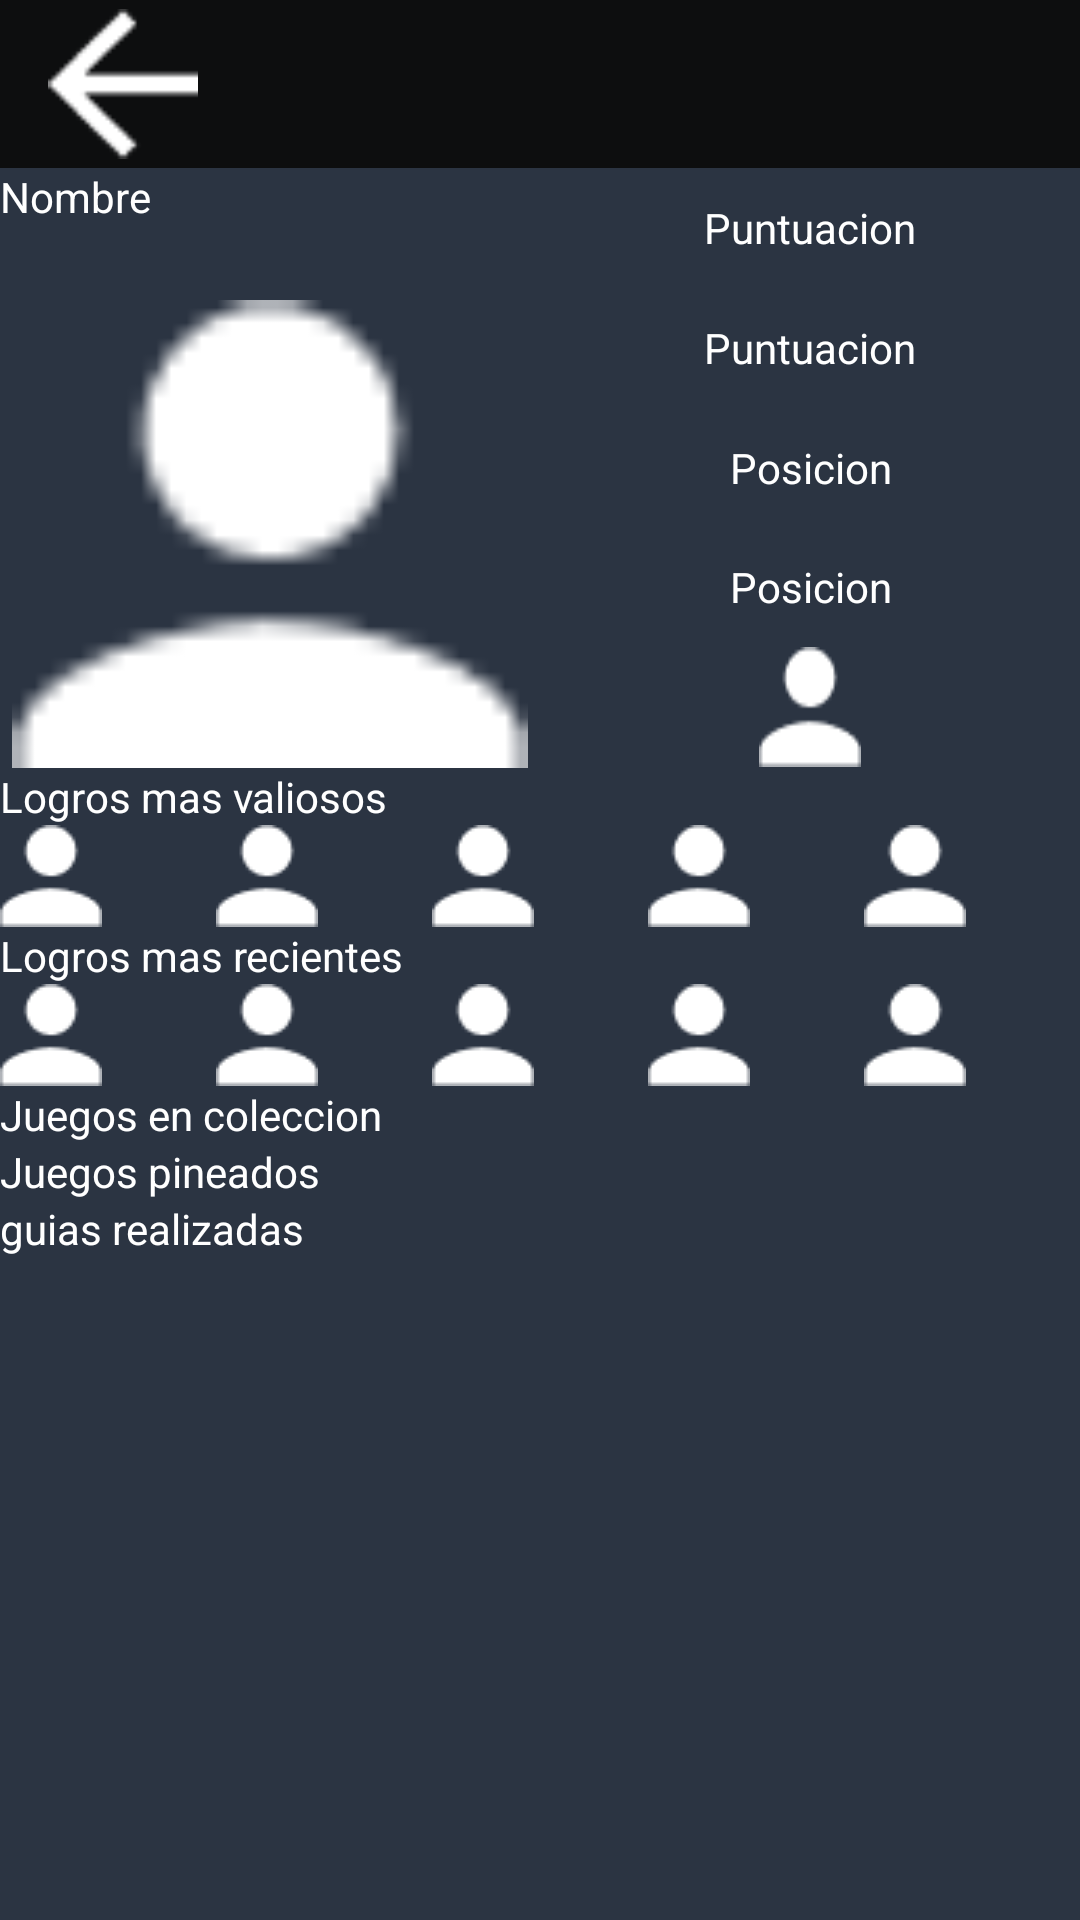

Here is an Android app screen rendered from its layout file. Give the layout XML and the strings, colors and styles it references.
<!-- AndroidManifest.xml: application theme Theme.CompletionistGuild -->
<!-- res/layout/activity_profile_view.xml -->
<?xml version="1.0" encoding="utf-8"?>
<LinearLayout xmlns:android="http://schemas.android.com/apk/res/android"
    xmlns:tools="http://schemas.android.com/tools"
    android:layout_width="match_parent"
    android:layout_height="match_parent"
    xmlns:app="http://schemas.android.com/apk/res-auto"
    android:weightSum="1"
    android:background="@color/mate"
    android:orientation="vertical"
    tools:context=".profile.profileView"
    android:theme="@style/Theme.AppCompat.Light.DarkActionBar">
    <include
        layout="@layout/toolbar_default"
        />

    <LinearLayout
        android:layout_width="match_parent"
        android:layout_height="200dp"
        android:orientation="horizontal"
        android:weightSum="1">

        <LinearLayout
            android:layout_width="0dp"
            android:layout_height="match_parent"
            android:layout_weight=".5"
            android:orientation="vertical"
            android:weightSum="1">

            <TextView
                android:id="@+id/profileViewName"
                android:layout_width="match_parent"
                android:layout_height="match_parent"
                android:layout_weight=".8"
                android:text="@string/nombre"
                android:textColor="@color/white" />

            <ImageView
                android:id="@+id/profileViewAvatar"
                android:layout_width="match_parent"
                android:layout_height="match_parent"
                android:layout_weight=".1"
                android:padding="4dp"
                android:src="@drawable/user_icon" />
        </LinearLayout>

        <LinearLayout
            android:layout_width="0dp"
            android:layout_height="match_parent"
            android:layout_weight=".5"
            android:orientation="vertical">

            <TextView
                android:layout_width="match_parent"
                android:layout_height="0dp"
                android:layout_weight=".2"
                android:gravity="center"
                android:text="@string/puntuacion"
                android:textColor="@color/white" />

            <TextView
                android:id="@+id/profileViewPoints"
                android:layout_width="match_parent"
                android:layout_height="0dp"
                android:layout_weight=".2"
                android:gravity="center"
                android:text="@string/puntuacion"
                android:textColor="@color/white" />

            <TextView
                android:layout_width="match_parent"
                android:layout_height="0dp"
                android:layout_weight=".2"
                android:gravity="center"
                android:text="@string/posicion"
                android:textColor="@color/white" />

            <TextView
                android:id="@+id/profileViewPosition"
                android:layout_width="match_parent"
                android:layout_height="0dp"
                android:layout_weight=".2"
                android:gravity="center"
                android:text="@string/posicion"
                android:textColor="@color/white" />

            <ImageView
                android:layout_width="wrap_content"
                android:layout_height="0dp"
                android:layout_weight=".2"
                android:layout_gravity="center"
                android:background="@drawable/user_icon"
                android:gravity="center" />
        </LinearLayout>
    </LinearLayout>

    <TextView
        android:layout_width="match_parent"
        android:layout_height="wrap_content"
        android:text="@string/logros_mas_valiosos"
        android:textColor="@color/white" />

    <GridLayout
        android:layout_width="match_parent"
        android:layout_height="wrap_content"
        android:layout_gravity="center"
        android:orientation="horizontal"
        android:rowCount="1"
        android:columnCount="5">

        <ImageView
            android:id="@+id/valuableAchievement1"
            android:layout_row="0"
            android:layout_column="0"
            android:layout_columnWeight="1"
            android:scaleType="matrix"
            android:src="@drawable/user_icon"

            />

        <ImageView
            android:id="@+id/valuableAchievement2"
            android:layout_row="0"
            android:layout_column="1"
            android:layout_columnWeight="1"
            android:scaleType="matrix"
            android:src="@drawable/user_icon"
            />

        <ImageView
            android:id="@+id/valuableAchievement3"
            android:layout_row="0"
            android:layout_column="2"
            android:layout_columnWeight="1"
            android:scaleType="matrix"
            android:src="@drawable/user_icon"
            />

        <ImageView
            android:id="@+id/valuableAchievement4"
            android:layout_row="0"
            android:layout_column="3"
            android:layout_columnWeight="1"
            android:scaleType="matrix"
            android:src="@drawable/user_icon"
            />

        <ImageView
            android:id="@+id/valuableAchievement5"
            android:layout_row="0"
            android:layout_column="4"
            android:layout_columnWeight="1"
            android:scaleType="matrix"
            android:src="@drawable/user_icon"
            />
    </GridLayout>
    <TextView
        android:layout_width="match_parent"
        android:layout_height="wrap_content"
        android:text="@string/logros_mas_recientes"
        android:textColor="@color/white" />
    <GridLayout
        android:layout_width="match_parent"
        android:layout_height="wrap_content"
        android:layout_gravity="center"
        android:orientation="horizontal"
        android:rowCount="1"
        android:columnCount="5">

        <ImageView
            android:id="@+id/recentAchievement1"
            android:layout_row="0"
            android:layout_column="0"
            android:layout_columnWeight="1"
            android:scaleType="matrix"
            android:src="@drawable/user_icon"

            />

        <ImageView
            android:id="@+id/recentAchievement2"
            android:layout_row="0"
            android:layout_column="1"
            android:layout_columnWeight="1"
            android:scaleType="matrix"
            android:src="@drawable/user_icon"
            />

        <ImageView
            android:id="@+id/recentAchievement3"
            android:layout_row="0"
            android:layout_column="2"
            android:layout_columnWeight="1"
            android:scaleType="matrix"
            android:src="@drawable/user_icon"
            />

        <ImageView
            android:id="@+id/recentAchievement4"
            android:layout_row="0"
            android:layout_column="3"
            android:layout_columnWeight="1"
            android:scaleType="matrix"
            android:src="@drawable/user_icon"
            />

        <ImageView
            android:id="@+id/recentAchievement5"
            android:layout_row="0"
            android:layout_column="4"
            android:layout_columnWeight="1"
            android:scaleType="matrix"
            android:src="@drawable/user_icon"
            />
    </GridLayout>
    <TextView
        android:id="@+id/ownedGames"
        android:layout_width="match_parent"
        android:layout_height="wrap_content"
        android:text="@string/juegos_en_coleccion"
        android:textColor="@color/white" />
    <TextView
        android:id="@+id/pinnedGames"
        android:layout_width="match_parent"
        android:layout_height="wrap_content"
        android:text="@string/juegos_pineados"
        android:textColor="@color/white" />
    <TextView
        android:id="@+id/guidesWrited"
        android:layout_width="match_parent"
        android:layout_height="wrap_content"
        android:text="@string/guias_realizadas"
        android:textColor="@color/white" />

    <TextView
        android:id="@+id/threadsGenerated"
        android:layout_width="match_parent"
        android:layout_height="wrap_content"
        android:visibility="gone"
        android:text="@string/hilos_generados"
        android:textColor="@color/white" />

</LinearLayout>
<!-- res/layout/toolbar_default.xml (included above) -->
<?xml version="1.0" encoding="utf-8"?>

<androidx.appcompat.widget.Toolbar xmlns:android="http://schemas.android.com/apk/res/android"
    xmlns:app="http://schemas.android.com/apk/res-auto"
    android:id="@+id/toolbarDefault"
    android:layout_width="match_parent"
    android:layout_height="?android:attr/actionBarSize"
    android:background="@color/oscuro"
    app:theme="@style/ThemeOverlay.AppCompat.Dark.ActionBar">



    <ImageButton
        android:id="@+id/defaultBack"
        android:layout_width="50dp"
        android:layout_height="50dp"
        android:layout_gravity="left"
        android:scaleType="fitXY"
        android:src="@drawable/back"
        android:background="@android:color/transparent"
        android:padding="0dp"/>


</androidx.appcompat.widget.Toolbar>
<!-- resources referenced by this layout -->
<resources>
  <color name="mate">#2B3442</color>
  <color name="oscuro">#0D0E0F</color>
  <color name="white">#FFFFFFFF</color>
  <!-- drawable back: png bitmap (drawable-v24, 331 bytes) -->
  <!-- drawable user_icon: png bitmap (drawable-v24, 429 bytes) -->
  <string name="guias_realizadas">guias realizadas</string>
  <string name="hilos_generados">Hilos generados</string>
  <string name="juegos_en_coleccion">Juegos en coleccion</string>
  <string name="juegos_pineados">Juegos pineados</string>
  <string name="logros_mas_recientes">Logros mas recientes</string>
  <string name="logros_mas_valiosos">Logros mas valiosos</string>
  <string name="nombre">Nombre</string>
  <string name="posicion">Posicion</string>
  <string name="puntuacion">Puntuacion</string>
  <style name="Theme.CompletionistGuild" parent="Theme.AppCompat.DayNight.NoActionBar">
          
          <item name="colorPrimary">@color/oscuro</item>
          <item name="colorPrimaryVariant">@color/mate</item>
          <item name="colorOnPrimary">@color/white</item>
          
          <item name="colorSecondary">@color/gray</item>
          <item name="colorSecondaryVariant">@color/mate</item>
          <item name="colorOnSecondary">@color/white</item>
          
          <item name="android:statusBarColor" tools:targetApi="l">?attr/colorPrimaryVariant</item>
          
      </style>
  <color name="gray">#1C1F1E</color>
</resources>
